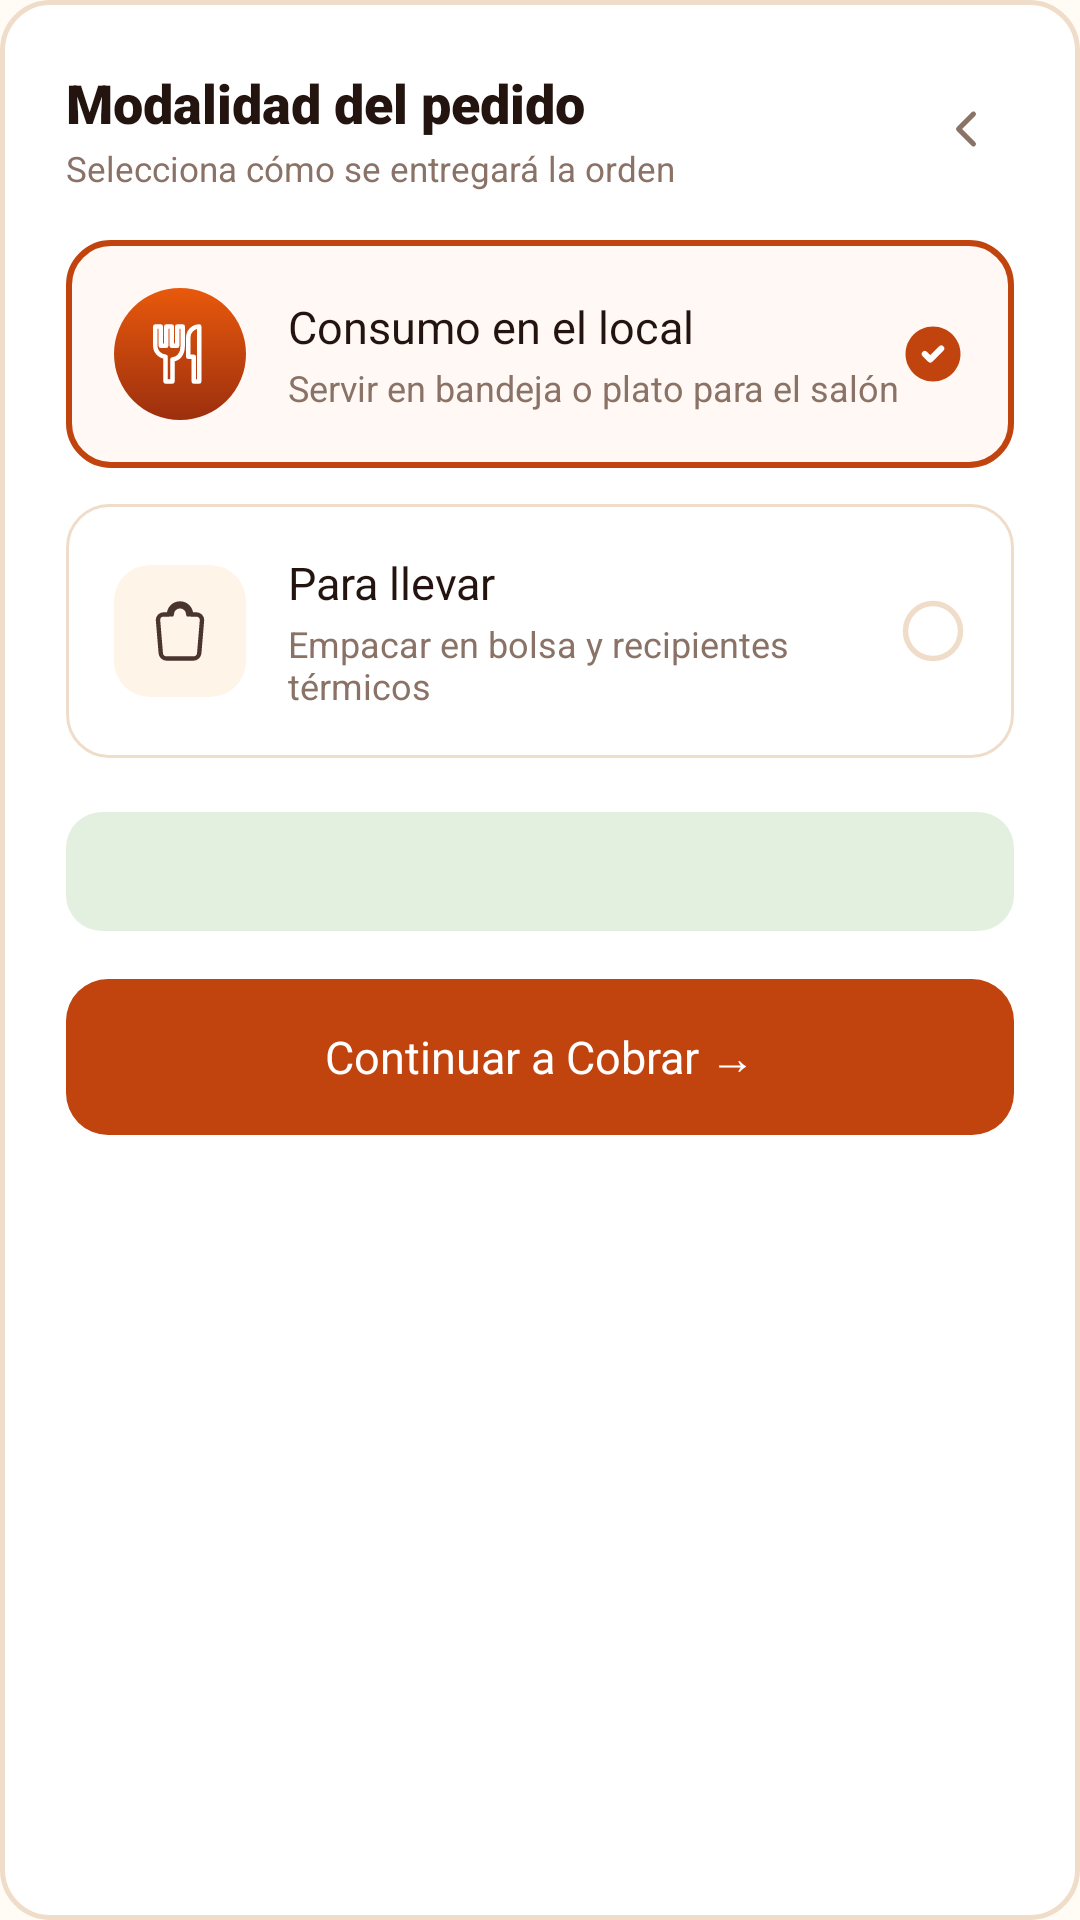

This screen was rendered from an Android layout file. Write that file and the resources it references.
<!-- AndroidManifest.xml: application theme TemaPollogithub -->
<!-- res/layout/dialog_tipo_pedido.xml -->
<?xml version="1.0" encoding="utf-8"?>
<LinearLayout xmlns:android="http://schemas.android.com/apk/res/android"
    xmlns:app="http://schemas.android.com/apk/res-auto"
    xmlns:tools="http://schemas.android.com/tools"
    style="@style/TarjetaPedido"
    android:layout_width="match_parent"
    android:layout_height="wrap_content"
    android:orientation="vertical"
    android:padding="@dimen/dialog_padding">

    
    <RelativeLayout
        android:layout_width="match_parent"
        android:layout_height="wrap_content"
        android:layout_marginBottom="16dp">

        <LinearLayout
            android:layout_width="wrap_content"
            android:layout_height="wrap_content"
            android:layout_alignParentStart="true"
            android:layout_toStartOf="@id/btnDismissModal"
            android:orientation="vertical">

            <TextView
                android:textAppearance="@style/TituloMediano"
                android:layout_width="wrap_content"
                android:layout_height="wrap_content"
                android:text="@string/titulo_modalidad_pedido" />

            <TextView
                android:textAppearance="@style/TextoSubtitulo"
                android:layout_width="wrap_content"
                android:layout_height="wrap_content"
                android:layout_marginTop="@dimen/spacing_2xs"
                android:text="@string/subtitulo_modalidad_pedido" />
        </LinearLayout>

        <ImageView
            android:id="@+id/btnDismissModal"
            android:layout_width="32dp"
            android:layout_height="32dp"
            android:layout_alignParentEnd="true"
            android:layout_centerVertical="true"
            android:background="?attr/selectableItemBackgroundBorderless"
            android:clickable="true"
            android:contentDescription="@string/btn_cerrar"
            android:focusable="true"
            android:padding="6dp"
            android:src="@drawable/ic_back_arrow"
            app:tint="@color/char_400" />
    </RelativeLayout>

    
    <LinearLayout
        android:id="@+id/cardOptionLocal"
        style="@style/TarjetaOpcionModal"
        android:layout_width="match_parent"
        android:layout_height="wrap_content"
        android:layout_marginBottom="12dp"
        android:background="@drawable/bg_card_mode_selected">

        <FrameLayout
            android:id="@+id/iconContainerLocal"
            android:layout_width="44dp"
            android:layout_height="44dp"
            android:background="@drawable/bg_avatar_circle">

            <ImageView
                android:id="@+id/ivModalIconLocal"
                android:layout_width="22dp"
                android:layout_height="22dp"
                android:layout_gravity="center"
                android:contentDescription="@string/modo_pedido_local"
                android:src="@drawable/ic_dining_local"
                app:tint="@color/white" />
        </FrameLayout>

        <LinearLayout
            android:layout_width="0dp"
            android:layout_height="wrap_content"
            android:layout_marginStart="14dp"
            android:layout_weight="1"
            android:orientation="vertical">

            <TextView
                android:layout_width="wrap_content"
                android:layout_height="wrap_content"
                android:fontFamily="sans-serif-bold"
                android:text="@string/modalidad_consumo_local"
                android:textColor="@color/char_900"
                android:textSize="15sp" />

            <TextView
                android:layout_width="wrap_content"
                android:layout_height="wrap_content"
                android:layout_marginTop="2dp"
                android:fontFamily="sans-serif"
                android:text="@string/desc_consumo_local"
                android:textColor="@color/char_400"
                android:textSize="12sp" />
        </LinearLayout>

        <ImageView
            android:id="@+id/radioLocalIndicator"
            android:layout_width="22dp"
            android:layout_height="22dp"
            android:contentDescription="@string/desc_seleccionado"
            android:src="@drawable/ic_check_circle_ember" />
    </LinearLayout>

    
    <LinearLayout
        android:id="@+id/cardOptionLlevar"
        style="@style/TarjetaOpcionModal"
        android:layout_width="match_parent"
        android:layout_height="wrap_content"
        android:layout_marginBottom="18dp"
        android:background="@drawable/bg_card_mode_unselected">

        <FrameLayout
            android:id="@+id/iconContainerLlevar"
            android:layout_width="44dp"
            android:layout_height="44dp"
            android:background="@drawable/bg_icon_btn">

            <ImageView
                android:id="@+id/ivModalIconLlevar"
                android:layout_width="22dp"
                android:layout_height="22dp"
                android:layout_gravity="center"
                android:contentDescription="@string/modo_pedido_llevar"
                android:src="@drawable/ic_takeaway_bag"
                app:tint="@color/char_700" />
        </FrameLayout>

        <LinearLayout
            android:layout_width="0dp"
            android:layout_height="wrap_content"
            android:layout_marginStart="14dp"
            android:layout_weight="1"
            android:orientation="vertical">

            <TextView
                android:layout_width="wrap_content"
                android:layout_height="wrap_content"
                android:fontFamily="sans-serif-bold"
                android:text="@string/modo_pedido_llevar"
                android:textColor="@color/char_900"
                android:textSize="15sp" />

            <TextView
                android:layout_width="wrap_content"
                android:layout_height="wrap_content"
                android:layout_marginTop="2dp"
                android:fontFamily="sans-serif"
                android:text="@string/desc_para_llevar"
                android:textColor="@color/char_400"
                android:textSize="12sp" />
        </LinearLayout>

        <ImageView
            android:id="@+id/radioLlevarIndicator"
            android:layout_width="22dp"
            android:layout_height="22dp"
            android:contentDescription="@string/desc_no_seleccionado"
            android:src="@drawable/ic_circle_outline" />
    </LinearLayout>

    
    <LinearLayout
        android:layout_width="match_parent"
        android:layout_height="wrap_content"
        android:layout_marginBottom="16dp"
        android:background="@drawable/bg_change_row"
        android:orientation="horizontal"
        android:paddingHorizontal="14dp"
        android:paddingVertical="10dp">

        <TextView
            android:id="@+id/tvModalCartSummary"
            android:layout_width="0dp"
            android:layout_height="wrap_content"
            android:layout_weight="1"
            android:fontFamily="sans-serif"
            tools:text="@string/cero_productos_seleccionados"
            android:textColor="@color/char_700"
            android:textSize="13sp" />

        <TextView
            android:id="@+id/tvModalTotalAmount"
            android:layout_width="wrap_content"
            android:layout_height="wrap_content"
            android:fontFamily="sans-serif-black"
            tools:text="@string/cero_moneda"
            android:textColor="@color/ember_600"
            android:textSize="14.5sp" />
    </LinearLayout>

    
    <androidx.appcompat.widget.AppCompatButton
        android:id="@+id/btnConfirmOrderMode"
        style="@style/BotonPrimario"
        android:layout_width="match_parent"
        android:layout_height="52dp"
        android:text="@string/btn_continuar_a_cobrar" />
</LinearLayout>
<!-- resources referenced by this layout -->
<resources>
  <color name="char_400">#8A7266</color>
  <color name="char_700">#4A352E</color>
  <color name="char_900">#241410</color>
  <color name="ember_600">#C1440E</color>
  <color name="white">#FFFFFFFF</color>
  <dimen name="dialog_padding">22dp</dimen>
  <dimen name="spacing_2xs">2dp</dimen>
  <!-- drawable bg_avatar_circle (drawable) -->
  <?xml version="1.0" encoding="utf-8"?>
  <shape xmlns:android="http://schemas.android.com/apk/res/android"
      android:shape="oval">
      <gradient
          android:angle="295"
          android:startColor="@color/ember_500"
          android:endColor="@color/ember_700" />
  </shape>
  <!-- drawable bg_card_mode_selected (drawable) -->
  <?xml version="1.0" encoding="utf-8"?>
  <shape xmlns:android="http://schemas.android.com/apk/res/android">
      <solid android:color="#FFF8F4"/>
      <corners android:radius="14dp"/>
      <stroke android:width="2dp" android:color="@color/ember_600"/>
  </shape>
  <!-- drawable bg_card_mode_unselected (drawable) -->
  <?xml version="1.0" encoding="utf-8"?>
  <shape xmlns:android="http://schemas.android.com/apk/res/android">
      <solid android:color="@color/white"/>
      <corners android:radius="14dp"/>
      <stroke android:width="1dp" android:color="@color/line_color"/>
  </shape>
  <!-- drawable bg_change_row (drawable) -->
  <?xml version="1.0" encoding="utf-8"?>
  <shape xmlns:android="http://schemas.android.com/apk/res/android"
      android:shape="rectangle">
      <solid android:color="@color/ok_100" />
      <corners android:radius="12dp" />
  </shape>
  <string name="btn_cerrar">Cerrar</string>
  <string name="btn_continuar_a_cobrar">Continuar a Cobrar →</string>
  <string name="cero_moneda">Bs. 0.00</string>
  <string name="cero_productos_seleccionados">0 productos seleccionados</string>
  <string name="desc_consumo_local">Servir en bandeja o plato para el salón</string>
  <string name="desc_no_seleccionado">No seleccionado</string>
  <string name="desc_para_llevar">Empacar en bolsa y recipientes térmicos</string>
  <string name="desc_seleccionado">Seleccionado</string>
  <string name="modalidad_consumo_local">Consumo en el local</string>
  <string name="modo_pedido_llevar">Para llevar</string>
  <string name="modo_pedido_local">En el local</string>
  <string name="subtitulo_modalidad_pedido">Selecciona cómo se entregará la orden</string>
  <string name="titulo_modalidad_pedido">Modalidad del pedido</string>
  <style name="TarjetaPedido">
          <item name="android:background">@drawable/bg_order_card</item>
          <item name="android:padding">@dimen/card_padding_standard</item>
      </style>
  <style name="TextoSubtitulo" parent="TextoBase">
          <item name="android:fontFamily">sans-serif</item>
          <item name="android:textColor">@color/char_400</item>
          <item name="android:textSize">@dimen/text_size_caption</item>
      </style>
  <style name="TituloMediano" parent="TituloBase">
          <item name="android:fontFamily">sans-serif-black</item>
          <item name="android:textColor">@color/char_900</item>
          <item name="android:textSize">@dimen/text_size_title_medium</item>
      </style>
  <style name="TemaPollogithub" parent="BaseTemaPollogithub" />
  <color name="ember_500">#E8590C</color>
  <color name="ember_700">#9C2F0E</color>
  <color name="line_color">#F0DDC9</color>
  <color name="ok_100">#E3F0DF</color>
  <color name="paper_100">#FFF4E8</color>
  <style name="BotonBase" parent="Widget.AppCompat.Button" />
  <dimen name="text_size_btn_primary">15sp</dimen>
  <dimen name="spacing_xl">20dp</dimen>
  <dimen name="btn_height_primary">52dp</dimen>
  <dimen name="card_padding_standard">14dp</dimen>
  <style name="TextoBase" parent="android:TextAppearance" />
  <dimen name="text_size_caption">11.5sp</dimen>
  <style name="TituloBase" parent="TextoBase" />
  <dimen name="text_size_title_medium">18sp</dimen>
  <color name="paper_50">#FFFBF5</color>
  <color name="ember_100">#FFE4D1</color>
</resources>
